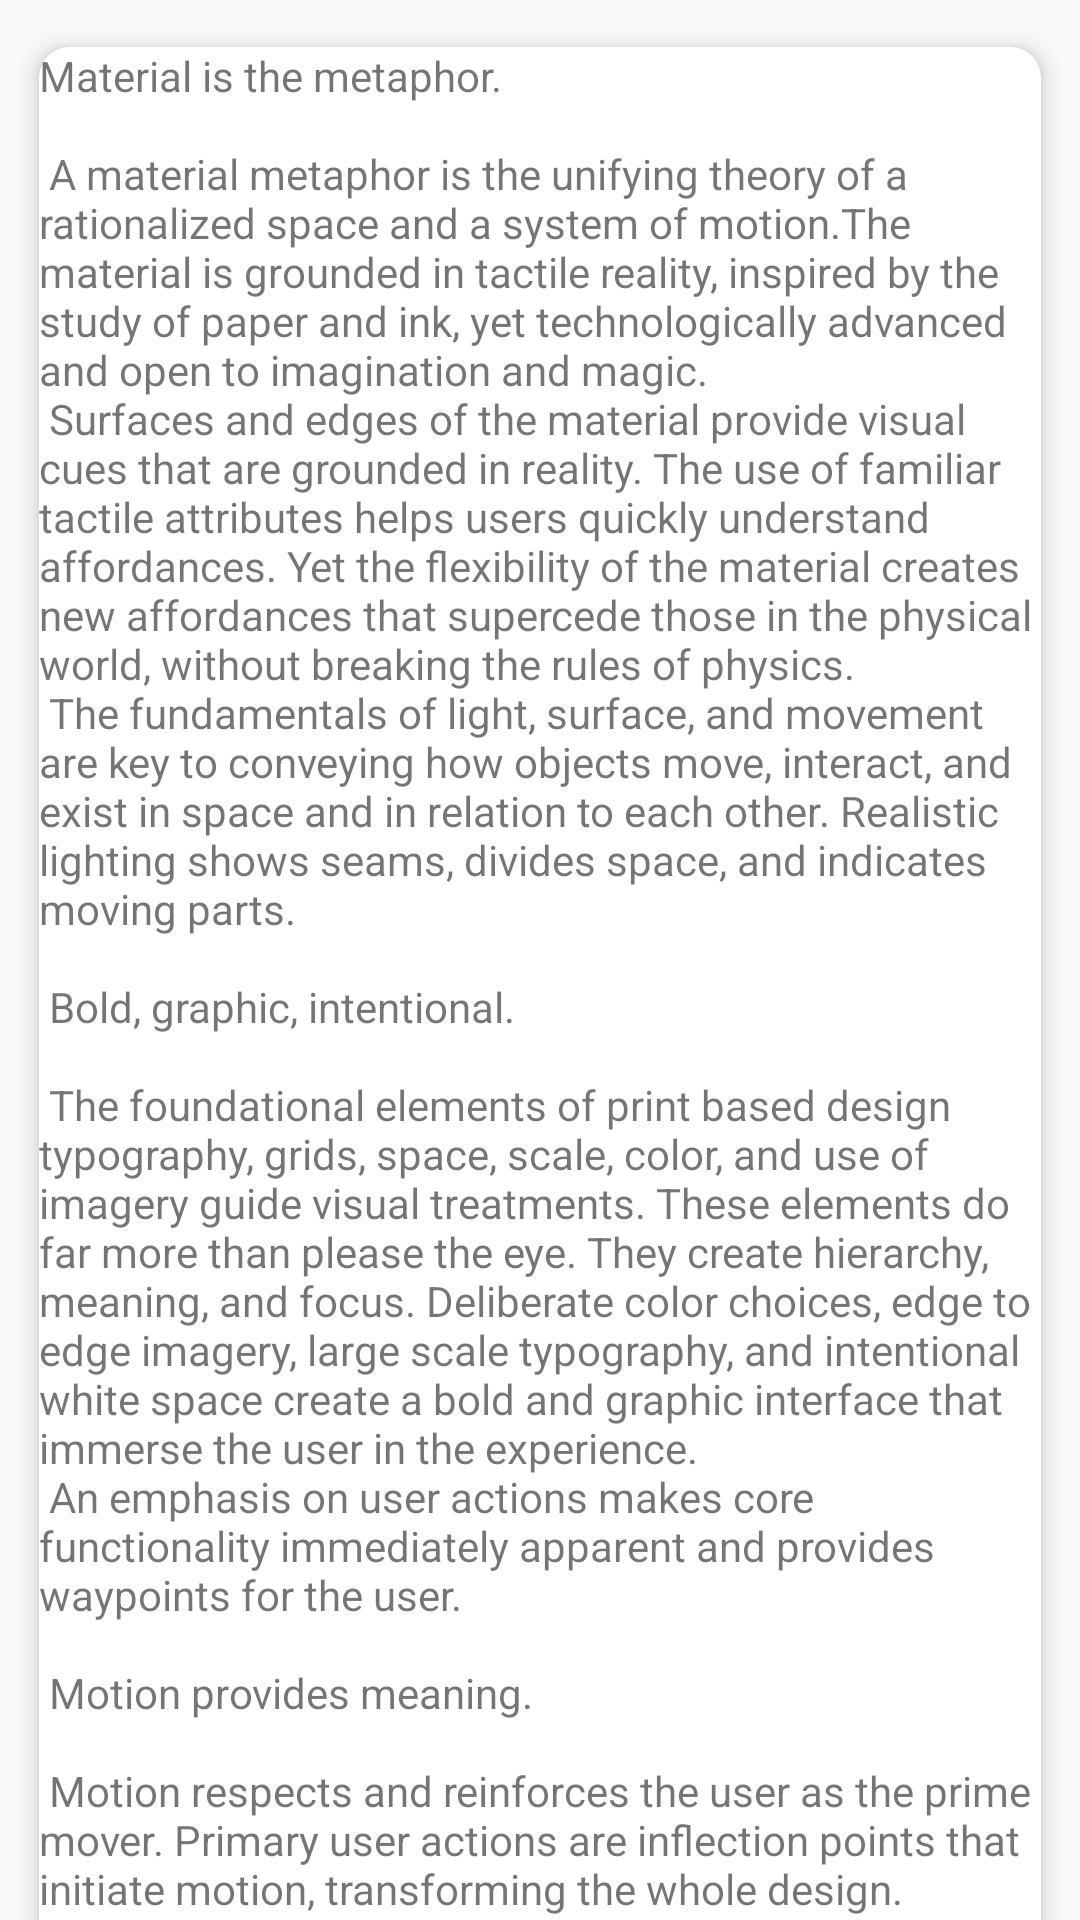

This screen was rendered from an Android layout file. Write that file and the resources it references.
<!-- AndroidManifest.xml: application theme AppTheme.Notitle -->
<!-- res/layout/activity_content.xml -->
<?xml version="1.0" encoding="utf-8"?>
<android.support.v4.widget.NestedScrollView
    xmlns:android="http://schemas.android.com/apk/res/android"
    xmlns:app="http://schemas.android.com/apk/res-auto"
    xmlns:tools="http://schemas.android.com/tools"
    android:layout_width="match_parent"
    android:layout_height="match_parent"
    app:layout_behavior="@string/appbar_scrolling_view_behavior"
    >

    <android.support.v7.widget.CardView
        android:layout_width="match_parent"
        android:layout_height="wrap_content"
        android:layout_margin="8dp"
        android:foreground="?android:attr/selectableItemBackground"
        app:cardCornerRadius="10dp"
        app:cardElevation="5dp"
        app:cardPreventCornerOverlap="false"
        app:cardUseCompatPadding="true">

        <LinearLayout
            android:layout_width="match_parent"
            android:layout_height="wrap_content"
            android:orientation="vertical">

            <TextView
                android:layout_width="wrap_content"
                android:layout_height="wrap_content"
                android:layout_margin="@dimen/text_margin"
                android:text="@string/large_text"/>
        </LinearLayout>
    </android.support.v7.widget.CardView>


</android.support.v4.widget.NestedScrollView>
<!-- resources referenced by this layout -->
<resources>

</resources>
